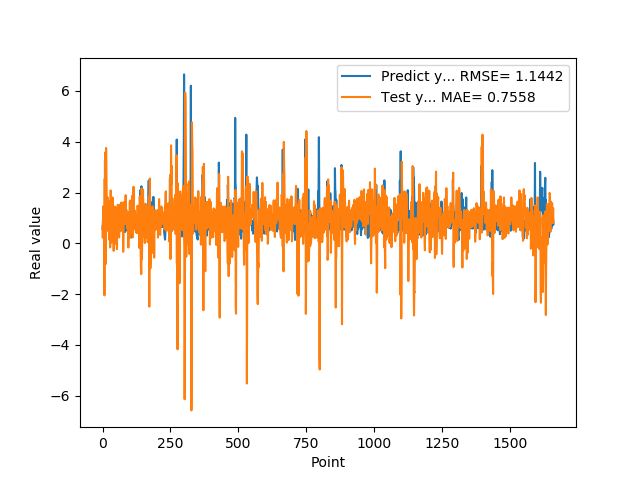

The file beside this chart, header and first rows:
5.654720067979999154e-01, 6.770988782359851355e-01
7.307389974590000614e-01, 2.223845576400366730e-01
1.074290990829999792e+00, 8.853121507712888860e-01
9.521890282630000035e-01, 1.456179942593911258e+00
9.879170060160000766e-01, 6.314282699331105198e-01
1.011654973029999960e+00, 3.537104473809030702e-01
0.000000000000000000e+00, 5.396801384263373302e-01
7.643579840659999736e-01, -2.047673951804279024e+00
7.788103222849999119e-01, 2.536866251076186796e+00
3.306220054629999794e+00, 7.138122758808084223e-01
1.055441975589999970e+00, 3.583623488220213371e+00
7.543110251430000801e-01, -7.962973138384652483e-01
7.915459871289999283e-01, -8.121535985922739842e-01
1.409499049189999909e+00, 3.754293628032892460e+00
8.875439763070001042e-01, 2.802399891186140302e+00
6.401469707490000660e-01, 1.951699038164143474e+00
5.082880258560000808e-01, 4.945554838223056859e-01
8.640019893649999450e-01, 1.351249758981736049e+00
5.725920200349999822e-01, 1.817290620033618964e+00
8.469420075419999971e-01, 1.129043905852719520e+00
9.181020259860001032e-01, 9.766111902122812660e-01
7.976629734039999420e-01, 1.074481913440700653e+00
9.608020186419998776e-01, 5.053403125808793028e-01
9.555831551549999192e-01, 7.780404863685884687e-01
3.470349907879999862e-01, 7.123532646532871881e-01
9.546210169789999256e-01, 1.399063953158849183e-01
1.293938040730000072e+00, 1.442235802101457187e+00
5.251880288119999962e-01, 1.656893169666034504e+00
4.773890078070000542e-01, -1.630608949670526442e-01
1.275226235389999907e+00, 4.715372819627234868e-01
8.723750114439999814e-01, 2.084399002816498037e+00
8.355640172959999390e-01, 7.656782237197138352e-01
7.321749925609999377e-01, 3.515133579657554741e-02
7.640249729160000225e-01, 6.285977753616264208e-01
4.072830080990000323e-01, 9.208315679521816843e-01
4.752210080619999610e-01, 7.650537799144033757e-01
8.781340122220000488e-01, 1.243081165790603348e+00
7.414129972460000717e-01, 1.806876396123212825e+00
1.258002042770000051e+00, 1.292169396732240294e+00
1.069700956339999953e+00, 9.059680354008133873e-01
7.274609804150000691e-01, 5.222938063158482080e-01
7.892770171170000459e-01, -2.966950485050732778e-01
6.237750053410000550e-01, 6.488427079996202940e-01
6.914690136910000007e-01, 8.797974849230159045e-01
8.557710051540000640e-01, 1.031940259247833058e+00
7.093830108640000187e-01, 1.450650452998206275e+00
1.014547944070000041e+00, 8.205459690918353033e-01
1.115731000900000103e+00, 1.144703177530120408e+00
4.182830154900000208e-01, 1.006274923459018922e+00
1.002280950550000105e+00, -1.876757710221913997e-02
1.218860983849999968e+00, 1.377411545873605814e+00
1.143296003339999922e+00, 1.385110611821005477e+00
6.528189778330000248e-01, 3.185400945591251309e-01
6.746559739110000731e-01, -2.269510932718634411e-01
6.009536385540000802e-01, 6.418651947680108494e-01
6.694570183749999348e-01, 1.144084432753667668e+00
6.538079977039999990e-01, 1.518059414339887114e+00
7.814120054240000224e-01, 1.221664037397576008e+00
1.206303954120000022e+00, 1.254005083634456952e+00
8.469259738919999725e-01, 1.368000261773675730e+00
8.286409974099999687e-01, 3.451568797804901445e-01
... 1,599 more rows
